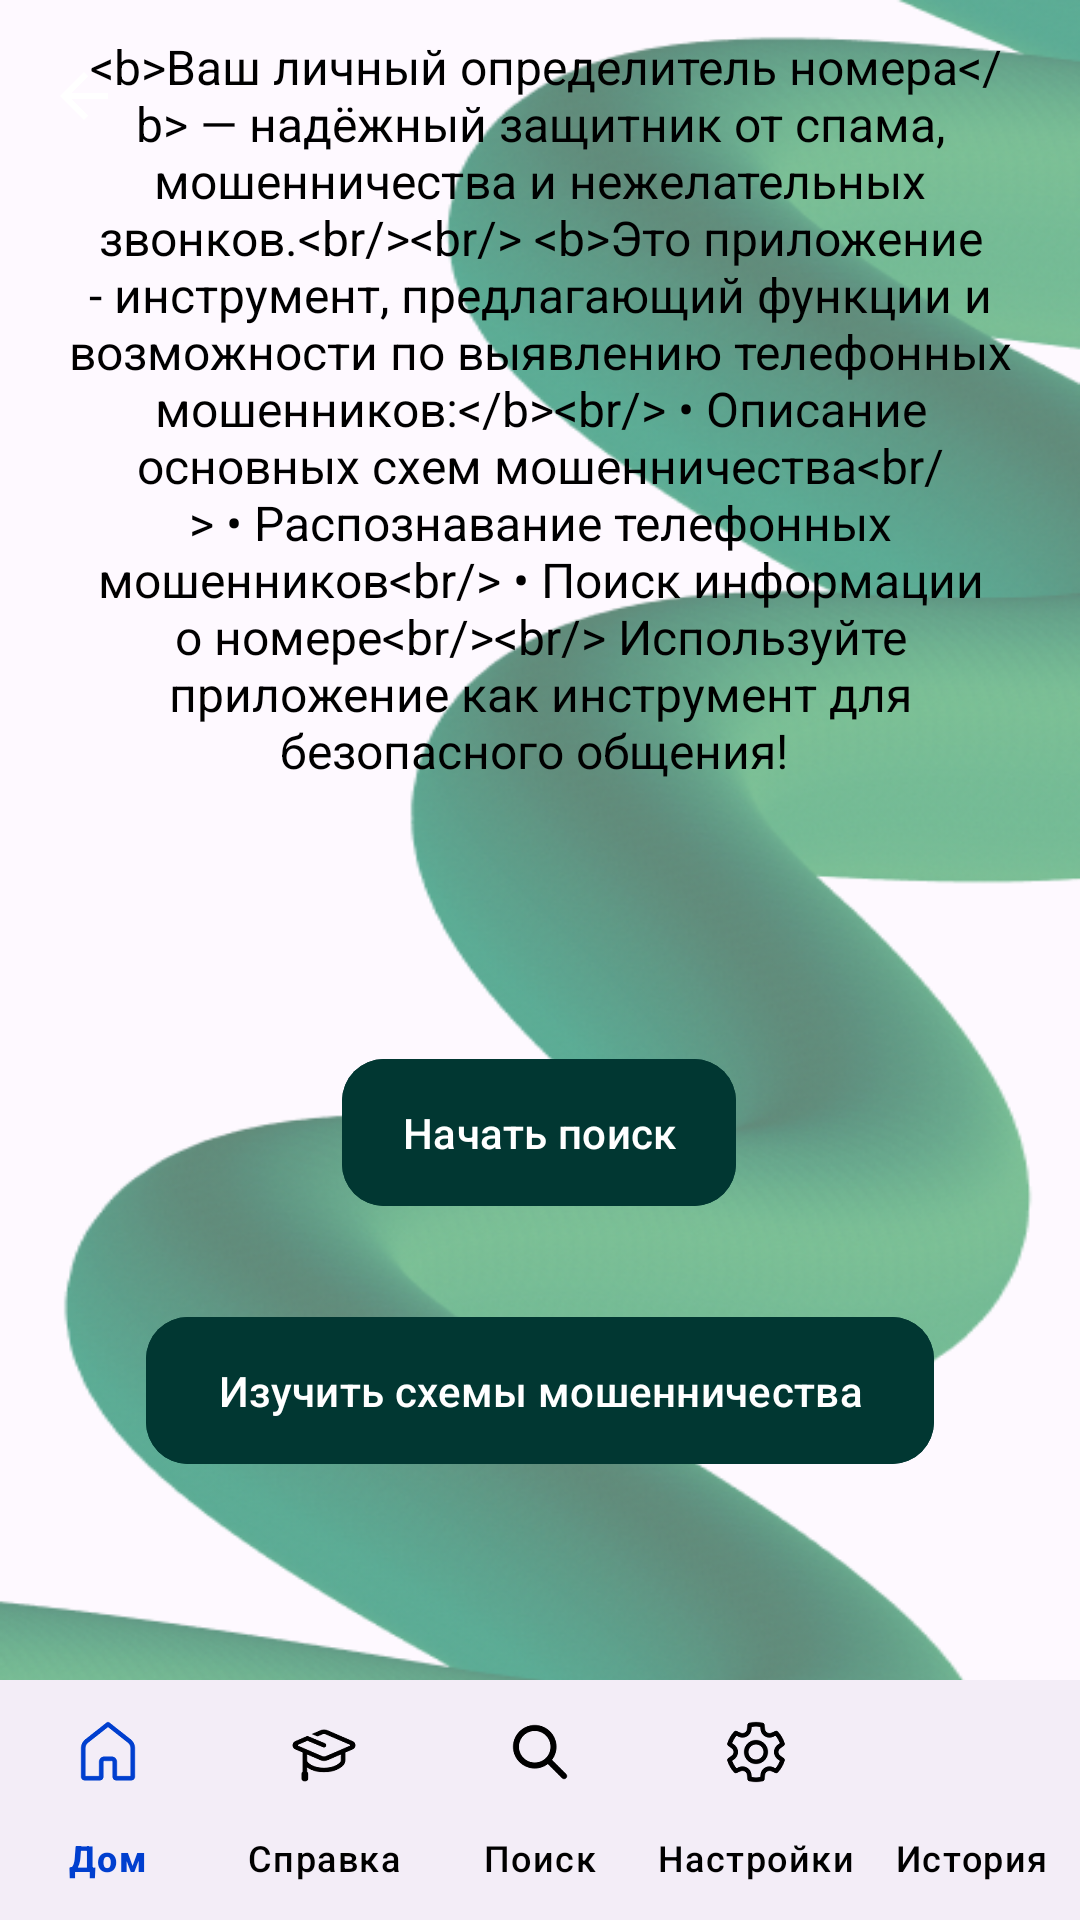

This screen was rendered from an Android layout file. Write that file and the resources it references.
<!-- AndroidManifest.xml: activity theme Theme.TestApp2.Settings -->
<!-- res/layout/activity_main.xml -->
<?xml version="1.0" encoding="utf-8"?>
<androidx.constraintlayout.widget.ConstraintLayout
    xmlns:android="http://schemas.android.com/apk/res/android"
    xmlns:app="http://schemas.android.com/apk/res-auto"
    xmlns:tools="http://schemas.android.com/tools"
    android:id="@+id/main"
    android:layout_width="match_parent"
    android:layout_height="match_parent"
    tools:context=".Activity.MainActivity"
    android:background="@drawable/background_main">

    
    <include layout="@layout/app_bar_main" />

    <TextView
        android:id="@+id/textView2"
        android:layout_width="wrap_content"
        android:layout_height="wrap_content"
        android:paddingStart="16dp"
        android:paddingEnd="16dp"
        android:paddingTop="10dp"
        android:paddingBottom="10dp"
        android:layout_marginStart="32dp"
        android:layout_marginEnd="32dp"
        android:layout_marginTop="200dp"
        android:layout_marginBottom="39dp"
        android:gravity="center"
        android:text="@string/main_content"
        android:textColor="@color/textColor"
        android:textSize="16sp"
        app:layout_constraintBottom_toTopOf="@+id/start_search"
        app:layout_constraintEnd_toEndOf="parent"
        app:layout_constraintStart_toStartOf="parent"
        app:layout_constraintTop_toTopOf="parent"/>

    <Button
        android:id="@+id/start_search"
        android:paddingHorizontal="20dp"
        android:paddingVertical="15dp"
        android:layout_width="wrap_content"
        android:layout_height="wrap_content"
        android:layout_marginStart="129dp"
        android:layout_marginTop="39dp"
        android:layout_marginEnd="130dp"
        android:layout_marginBottom="4dp"
        android:backgroundTint="@color/green_dark"
        android:textColor="@color/white"
        android:text="@string/GoSearch"
        app:cornerRadius="14dp"
        app:layout_constraintBottom_toTopOf="@+id/learn_button"
        app:layout_constraintEnd_toEndOf="parent"
        app:layout_constraintStart_toStartOf="parent"
        app:layout_constraintTop_toBottomOf="@+id/textView2" />

    <Button
        android:id="@+id/learn_button"
        android:paddingVertical="15dp"
        android:layout_width="wrap_content"
        android:layout_height="wrap_content"
        android:layout_marginStart="49dp"
        android:layout_marginTop="25dp"
        android:layout_marginEnd="49dp"
        android:layout_marginBottom="347dp"
        android:backgroundTint="@color/green_dark"
        android:text="@string/GoHelp"
        app:cornerRadius="14dp"
        android:textColor="@color/white"
        app:layout_constraintBottom_toBottomOf="parent"
        app:layout_constraintEnd_toEndOf="parent"
        app:layout_constraintStart_toStartOf="parent"
        app:layout_constraintTop_toBottomOf="@+id/start_search" />

    
    <include layout="@layout/navigation_bar"/>

    <FrameLayout
        android:id="@+id/fragment_container"
        android:layout_width="match_parent"
        android:layout_height="match_parent" />

</androidx.constraintlayout.widget.ConstraintLayout>
<!-- res/layout/app_bar_main.xml (included above) -->
<?xml version="1.0" encoding="utf-8"?>
<androidx.coordinatorlayout.widget.CoordinatorLayout xmlns:android="http://schemas.android.com/apk/res/android"
    xmlns:app="http://schemas.android.com/apk/res-auto"
    xmlns:tools="http://schemas.android.com/tools"
    android:layout_width="match_parent"
    android:layout_height="match_parent"
    tools:context=".Activity.MainActivity"
    android:theme="@style/Theme.ScamGuard.TransparentToolbar"
    android:background="@color/transparent"
    app:itemBackground="@android:color/transparent"
    >

    <com.google.android.material.appbar.AppBarLayout
        android:layout_width="match_parent"
        android:layout_height="wrap_content"
        android:theme="@style/Theme.Testapp2.NoActionBar"
        android:background="@color/transparent">

        <androidx.appcompat.widget.Toolbar
            android:id="@+id/toolbar"
            android:layout_width="match_parent"
            android:layout_height="?attr/actionBarSize"
            style="@style/ToolbarStyle"
            app:popupTheme="@style/Theme.Testapp2.PopupOverlay" />

    </com.google.android.material.appbar.AppBarLayout>

</androidx.coordinatorlayout.widget.CoordinatorLayout>
<!-- res/layout/navigation_bar.xml (included above) -->
<?xml version="1.0" encoding="utf-8"?>
<FrameLayout
    xmlns:android="http://schemas.android.com/apk/res/android"
    android:layout_width="match_parent"
    android:layout_height="match_parent"
    xmlns:app="http://schemas.android.com/apk/res-auto"
    xmlns:tools="http://schemas.android.com/tools">

    
    <com.google.android.material.bottomnavigation.BottomNavigationView
        android:id="@+id/bottom_navigation"
        android:layout_width="match_parent"
        android:layout_height="wrap_content"
        android:layout_gravity="bottom"
        app:itemIconTint="@color/bottom_nav_colors"
        app:itemTextColor="@color/bottom_nav_colors"
        app:labelVisibilityMode="labeled"
        app:menu="@menu/bottom_nav_menu"/>

</FrameLayout>
<!-- resources referenced by this layout -->
<resources>
  <color name="green_dark">#013732</color>
  <color name="textColor">#000000</color>
  <color name="transparent">#00000000</color>
  <color name="white">#FFFFFFFF</color>
  <string name="GoHelp">Изучить схемы мошенничества</string>
  <string name="GoSearch">Начать поиск</string>
  <string name="main_content">
          
          &lt;b&gt;Ваш личный определитель номера&lt;/b&gt; — надёжный защитник от спама, мошенничества и нежелательных звонков.&lt;br/&gt;&lt;br/&gt;
          &lt;b&gt;Это приложение - инструмент, предлагающий функции и возможности по выявлению телефонных мошенников:&lt;/b&gt;&lt;br/&gt;
          &amp;#8226; Описание основных схем мошенничества&lt;br/&gt;
          &amp;#8226; Распознавание телефонных мошенников&lt;br/&gt;
          &amp;#8226; Поиск информации о номере&lt;br/&gt;&lt;br/&gt;
          Используйте приложение как инструмент для безопасного общения!
          
      </string>
  <style name="Theme.ScamGuard.TransparentToolbar" parent="Theme.ScamGuard">
          <item name="android:background">@android:color/transparent</item> 
          <item name="android:navigationBarColor">@color/transparent</item>
          <item name="android:customNavigationLayout">@color/transparent</item>
          <item name="android:textColorPrimary">@color/black</item> 
          <item name="actionMenuTextColor">@color/black</item> 
      </style>
  <style name="Theme.Testapp2.NoActionBar" parent="Theme.Testapp2">
          <item name="actionMenuTextAppearance">@style/MyMenuTextAppearance</item>
          <item name="windowActionBar">false</item>
          <item name="windowNoTitle">true</item>
      </style>
  <style name="Theme.Testapp2.PopupOverlay" parent="ThemeOverlay.AppCompat.Light" />
  <style name="ToolbarStyle" parent="Widget.AppCompat.Toolbar">
          <item name="android:background">@android:color/transparent</item>
          <item name="titleTextColor">@color/black</item>
          <item name="itemBackground">@android:color/transparent</item>
      </style>
  <style name="Theme.TestApp2.Settings" parent="Theme.Testapp2">
          <item name="android:background">@drawable/rounded_imagebutton_background</item>
          <item name="navigationIcon">@drawable/ic_back_white</item>
      </style>
  <color name="black">#FF000000</color>
  <style name="MyMenuTextAppearance" parent="TextAppearance.AppCompat.Widget.ActionBar.Menu">
          <item name="android:textColor">?android:textColorPrimary</item> 
      </style>
  <!-- drawable rounded_imagebutton_background (drawable) -->
  <shape xmlns:android="http://schemas.android.com/apk/res/android"
      android:shape="rectangle">
      <solid android:color="#00003FCF" />  
      <corners android:radius="12dp" />  
  </shape>
  <!-- drawable ic_back_white (drawable) -->
  <vector xmlns:android="http://schemas.android.com/apk/res/android"
      android:width="24dp"
      android:height="24dp"
      android:viewportWidth="24"
      android:viewportHeight="24"
      android:tint="@color/white"
      >
      <path
          android:fillColor="@android:color/white"
          android:pathData="M20,11H7.83l5.59,-5.59L12,4l-8,8 8,8 1.41,-1.41L7.83,13H20v-2z"/>
  </vector>
  <color name="center_color_app">#003FCF</color>
  <color name="blue_dark">#091552</color>
  <color name="teal_200">#FF03DAC5</color>
  <color name="gray">#505050</color>
  <color name="background_color">#FFFFFFFF</color>
</resources>
